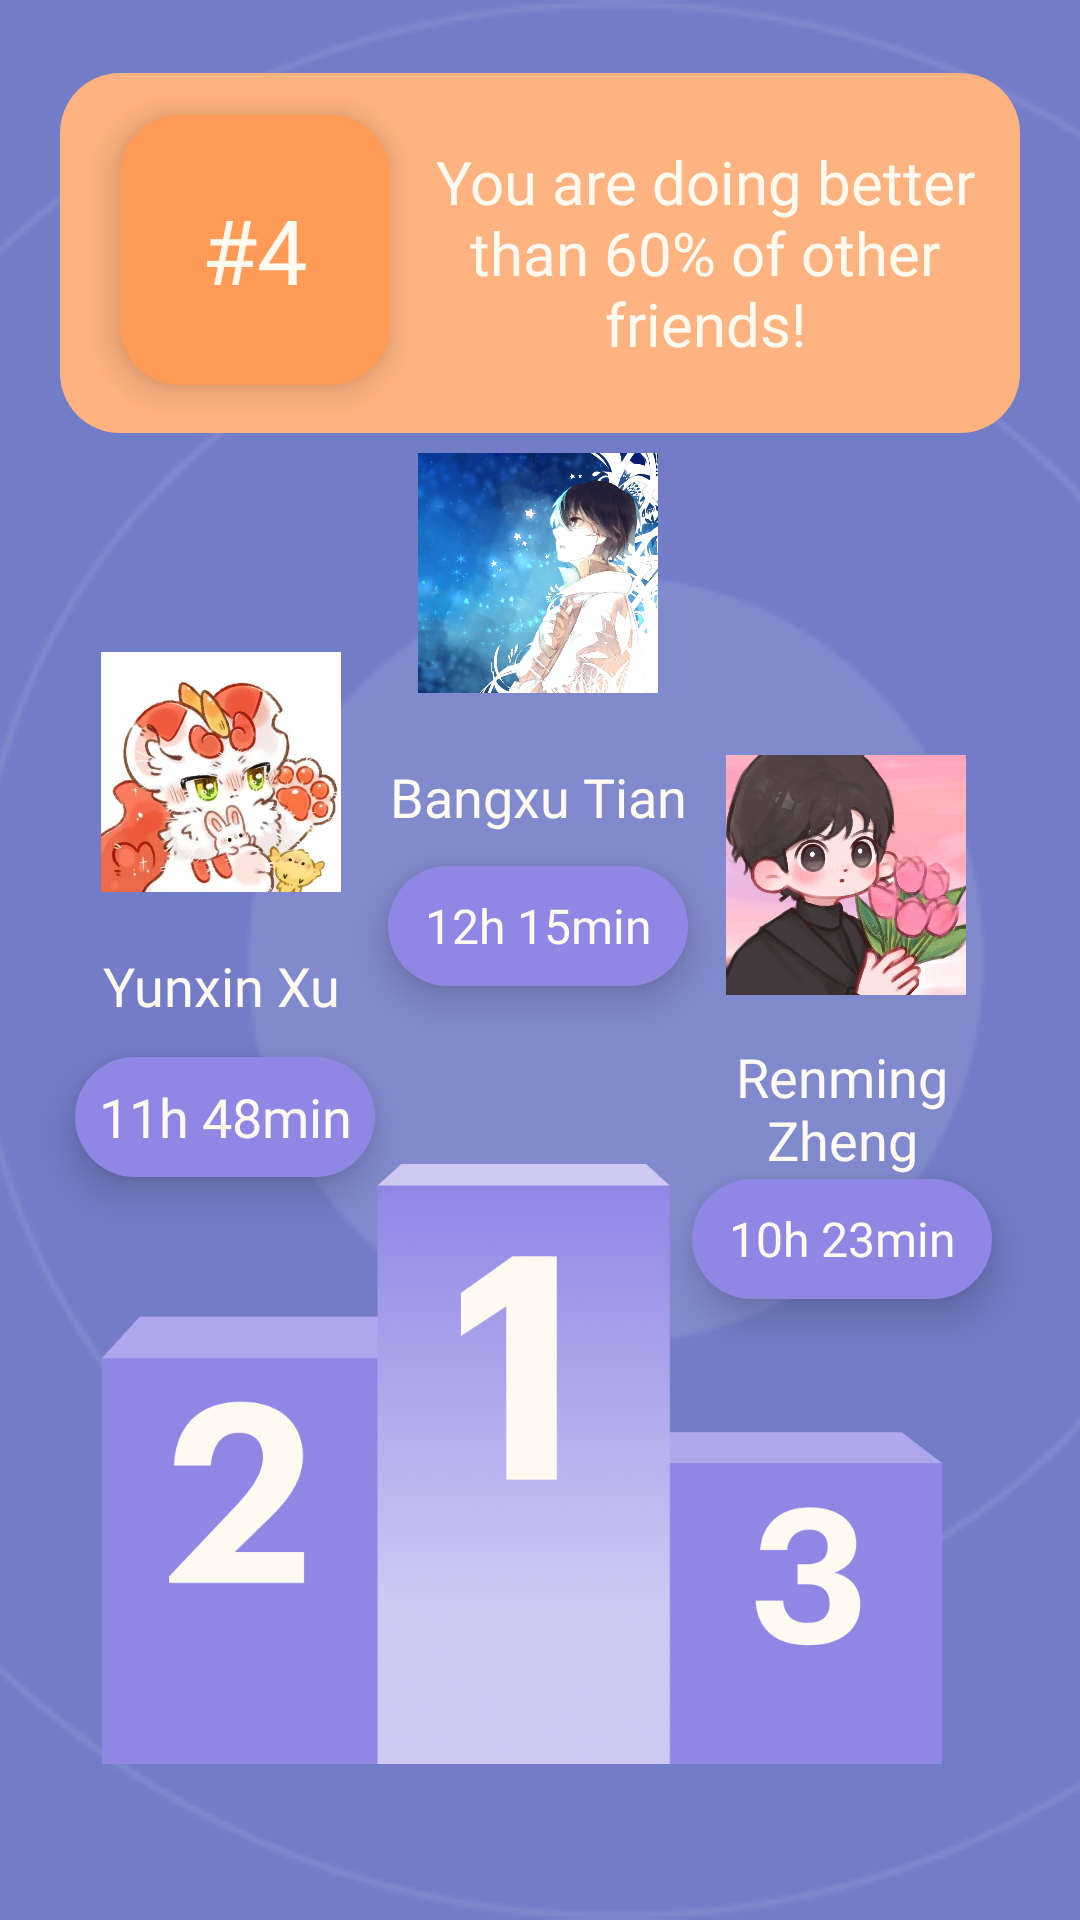

Write the Android layout XML for this screen, with the resource values it uses.
<!-- AndroidManifest.xml: application theme Theme.XJTLUMapProMax -->
<!-- res/layout/fragment_friends.xml -->
<?xml version="1.0" encoding="utf-8"?>
<androidx.constraintlayout.widget.ConstraintLayout xmlns:android="http://schemas.android.com/apk/res/android"
    xmlns:app="http://schemas.android.com/apk/res-auto"
    xmlns:tools="http://schemas.android.com/tools"
    android:layout_width="match_parent"
    android:layout_height="match_parent"
    android:background="@color/purple_back"
    tools:context=".ui.friends.FriendsFragment">

    <ImageView
        android:id="@+id/circle"
        android:layout_width="match_parent"
        android:layout_height="match_parent"
        android:scaleType="centerCrop"
        android:src="@drawable/circle"
        app:layout_constraintBottom_toBottomOf="parent"
        app:layout_constraintEnd_toEndOf="parent"
        app:layout_constraintHorizontal_bias="0.0"
        app:layout_constraintStart_toStartOf="parent"
        app:layout_constraintTop_toTopOf="parent"
        app:layout_constraintVertical_bias="1.0" />

    <ImageView
        android:id="@+id/rank"
        android:layout_width="280dp"
        android:layout_height="200dp"
        android:layout_marginBottom="1dp"
        android:scaleType="centerCrop"
        android:src="@drawable/rank"
        app:layout_constraintBottom_toBottomOf="parent"
        app:layout_constraintEnd_toEndOf="parent"
        app:layout_constraintHorizontal_bias="0.427"
        app:layout_constraintStart_toStartOf="parent"
        app:layout_constraintTop_toTopOf="parent"
        app:layout_constraintVertical_bias="0.884" />

    <ImageView
        android:id="@+id/first_logo"
        android:layout_width="80dp"
        android:layout_height="80dp"
        android:layout_marginBottom="1dp"
        android:scaleType="centerCrop"
        android:src="@drawable/rank1"
        app:layout_constraintBottom_toBottomOf="parent"
        app:layout_constraintEnd_toEndOf="parent"
        app:layout_constraintHorizontal_bias="0.498"
        app:layout_constraintStart_toStartOf="parent"
        app:layout_constraintTop_toTopOf="parent"
        app:layout_constraintVertical_bias="0.27" />

    <TextView
        android:id="@+id/first_name"
        android:layout_width="100dp"
        android:layout_height="60dp"
        android:layout_marginBottom="1dp"
        android:elevation="8dp"
        android:fontFamily="@font/carterone"
        android:gravity="center"
        android:text="Bangxu Tian"
        android:textAllCaps="false"
        android:textColor="@color/creamy_white"
        android:textSize="18sp"
        app:layout_constraintBottom_toBottomOf="parent"
        app:layout_constraintEnd_toEndOf="parent"
        app:layout_constraintHorizontal_bias="0.498"
        app:layout_constraintStart_toStartOf="parent"
        app:layout_constraintTop_toTopOf="parent"
        app:layout_constraintVertical_bias="0.407" />

    <TextView
        android:id="@+id/first_time"
        android:layout_width="100dp"
        android:layout_height="40dp"
        android:layout_marginBottom="1dp"
        android:background="@drawable/name_text"
        android:elevation="8dp"
        android:fontFamily="@font/buenard"
        android:gravity="center"
        android:text="12h 15min"
        android:textAllCaps="false"
        android:textColor="@color/creamy_white"
        android:textSize="16sp"
        app:layout_constraintBottom_toBottomOf="parent"
        app:layout_constraintEnd_toEndOf="parent"
        app:layout_constraintHorizontal_bias="0.498"
        app:layout_constraintStart_toStartOf="parent"
        app:layout_constraintTop_toTopOf="parent"
        app:layout_constraintVertical_bias="0.482" />

    <ImageView
        android:id="@+id/second_logo"
        android:layout_width="80dp"
        android:layout_height="80dp"
        android:layout_marginBottom="1dp"
        android:scaleType="centerCrop"
        android:src="@drawable/yunxin"
        app:layout_constraintBottom_toBottomOf="parent"
        app:layout_constraintEnd_toEndOf="parent"
        app:layout_constraintHorizontal_bias="0.12"
        app:layout_constraintStart_toStartOf="parent"
        app:layout_constraintTop_toTopOf="parent"
        app:layout_constraintVertical_bias="0.389" />

    <TextView
        android:id="@+id/second_name"
        android:layout_width="80dp"
        android:layout_height="60dp"
        android:layout_marginBottom="1dp"
        android:elevation="8dp"
        android:fontFamily="@font/carterone"
        android:gravity="center"
        android:text="Yunxin Xu"
        android:textAllCaps="false"
        android:textColor="@color/creamy_white"
        android:textSize="18sp"
        app:layout_constraintBottom_toBottomOf="parent"
        app:layout_constraintEnd_toEndOf="parent"
        app:layout_constraintHorizontal_bias="0.12"
        app:layout_constraintStart_toStartOf="parent"
        app:layout_constraintTop_toTopOf="parent"
        app:layout_constraintVertical_bias="0.516" />

    <TextView
        android:id="@+id/second_time"
        android:layout_width="100dp"
        android:layout_height="40dp"
        android:layout_marginBottom="1dp"
        android:background="@drawable/name_text"
        android:elevation="8dp"
        android:fontFamily="@font/buenard"
        android:gravity="center"
        android:text="11h 48min"
        android:textAllCaps="false"
        android:textColor="@color/creamy_white"
        android:textSize="18sp"
        app:layout_constraintBottom_toBottomOf="parent"
        app:layout_constraintEnd_toEndOf="parent"
        app:layout_constraintHorizontal_bias="0.096"
        app:layout_constraintStart_toStartOf="parent"
        app:layout_constraintTop_toTopOf="parent"
        app:layout_constraintVertical_bias="0.588" />

    <ImageView
        android:id="@+id/third_logo"
        android:layout_width="80dp"
        android:layout_height="80dp"
        android:layout_marginBottom="1dp"
        android:scaleType="centerCrop"
        android:src="@drawable/rank3"
        app:layout_constraintBottom_toBottomOf="parent"
        app:layout_constraintEnd_toEndOf="parent"
        app:layout_constraintHorizontal_bias="0.864"
        app:layout_constraintStart_toStartOf="parent"
        app:layout_constraintTop_toTopOf="parent"
        app:layout_constraintVertical_bias="0.45" />

    <TextView
        android:id="@+id/third_name"
        android:layout_width="100dp"
        android:layout_height="60dp"
        android:layout_marginBottom="1dp"
        android:elevation="8dp"
        android:fontFamily="@font/carterone"
        android:gravity="center"
        android:text="Renming Zheng"
        android:textAllCaps="false"
        android:textColor="@color/creamy_white"
        android:textSize="18sp"
        app:layout_constraintBottom_toBottomOf="parent"
        app:layout_constraintEnd_toEndOf="parent"
        app:layout_constraintHorizontal_bias="0.887"
        app:layout_constraintStart_toStartOf="parent"
        app:layout_constraintTop_toTopOf="parent"
        app:layout_constraintVertical_bias="0.586" />

    <TextView
        android:id="@+id/third_time"
        android:layout_width="100dp"
        android:layout_height="40dp"
        android:layout_marginBottom="1dp"
        android:background="@drawable/name_text"
        android:elevation="8dp"
        android:fontFamily="@font/buenard"
        android:gravity="center"
        android:text="10h 23min"
        android:textAllCaps="false"
        android:textColor="@color/creamy_white"
        android:textSize="16sp"
        app:layout_constraintBottom_toBottomOf="parent"
        app:layout_constraintEnd_toEndOf="parent"
        app:layout_constraintHorizontal_bias="0.887"
        app:layout_constraintStart_toStartOf="parent"
        app:layout_constraintTop_toTopOf="parent"
        app:layout_constraintVertical_bias="0.656" />

    <ImageView
        android:layout_width="match_parent"
        android:layout_height="120dp"
        android:layout_marginStart="20dp"
        android:layout_marginTop="1dp"
        android:layout_marginEnd="20dp"
        android:background="@drawable/name_text"
        android:backgroundTint="#FFB380"
        app:layout_constraintBottom_toBottomOf="parent"
        app:layout_constraintEnd_toEndOf="parent"
        app:layout_constraintHorizontal_bias="0.0"
        app:layout_constraintStart_toStartOf="parent"
        app:layout_constraintTop_toTopOf="parent"
        app:layout_constraintVertical_bias="0.045" />

    <TextView
        android:id="@+id/person_price"
        android:layout_width="90dp"
        android:layout_height="90dp"
        android:layout_marginStart="40dp"
        android:layout_marginTop="1dp"
        android:layout_marginEnd="280dp"
        android:background="@drawable/name_text"
        android:backgroundTint="#FF9B57"
        android:elevation="8dp"
        android:fontFamily="@font/carterone"
        android:gravity="center"
        android:text="#4"
        android:textColor="@color/creamy_white"
        android:textSize="30sp"
        app:layout_constraintBottom_toBottomOf="parent"
        app:layout_constraintEnd_toEndOf="parent"
        app:layout_constraintHorizontal_bias="0.0"
        app:layout_constraintStart_toStartOf="parent"
        app:layout_constraintTop_toTopOf="parent"
        app:layout_constraintVertical_bias="0.068" />

    <TextView
        android:id="@+id/person_time"
        android:layout_width="match_parent"
        android:layout_height="120dp"
        android:layout_marginStart="145dp"
        android:layout_marginTop="1dp"
        android:layout_marginEnd="35dp"
        android:fontFamily="@font/buenard"
        android:gravity="center"
        android:text="You are doing better than 60% of other friends!"
        android:textColor="@color/creamy_white"
        android:textSize="20sp"
        app:layout_constraintBottom_toBottomOf="parent"
        app:layout_constraintEnd_toEndOf="parent"
        app:layout_constraintHorizontal_bias="0.0"
        app:layout_constraintStart_toStartOf="parent"
        app:layout_constraintTop_toTopOf="parent"
        app:layout_constraintVertical_bias="0.045" />

</androidx.constraintlayout.widget.ConstraintLayout>
<!-- resources referenced by this layout -->
<resources>
  <color name="creamy_white">#FFFAF0</color>
  <color name="purple_back">#737DC7</color>
  <!-- drawable circle: png bitmap (drawable, 12618 bytes) -->
  <!-- drawable name_text (drawable) -->
  <?xml version="1.0" encoding="utf-8"?>
  <shape xmlns:android="http://schemas.android.com/apk/res/android"
      android:shape="rectangle">
      <solid android:color="#9087E5"/>
      <corners android:radius="20dp"/>
  </shape>
  <!-- drawable rank: png bitmap (drawable, 170707 bytes) -->
  <!-- drawable rank1: jpg bitmap (drawable, 113309 bytes) -->
  <!-- drawable rank3: jpg bitmap (drawable, 78252 bytes) -->
  <!-- drawable yunxin: jpg bitmap (drawable, 51876 bytes) -->
  <style name="Theme.XJTLUMapProMax" parent="Theme.MaterialComponents.DayNight.DarkActionBar">
          
          <item name="colorPrimary">@color/purple_500</item>
          <item name="colorPrimaryVariant">@color/purple_500</item>
          <item name="colorOnPrimary">@color/white</item>
          
          <item name="colorSecondary">@color/teal_200</item>
          <item name="colorSecondaryVariant">@color/teal_700</item>
          <item name="colorOnSecondary">@color/black</item>
          
          <item name="android:statusBarColor">?attr/colorPrimaryVariant</item>
          
      </style>
  <color name="purple_500">#FF6200EE</color>
  <color name="white">#FFFFFFFF</color>
  <color name="teal_200">#FF03DAC5</color>
  <color name="teal_700">#FF018786</color>
  <color name="black">#FF000000</color>
</resources>
